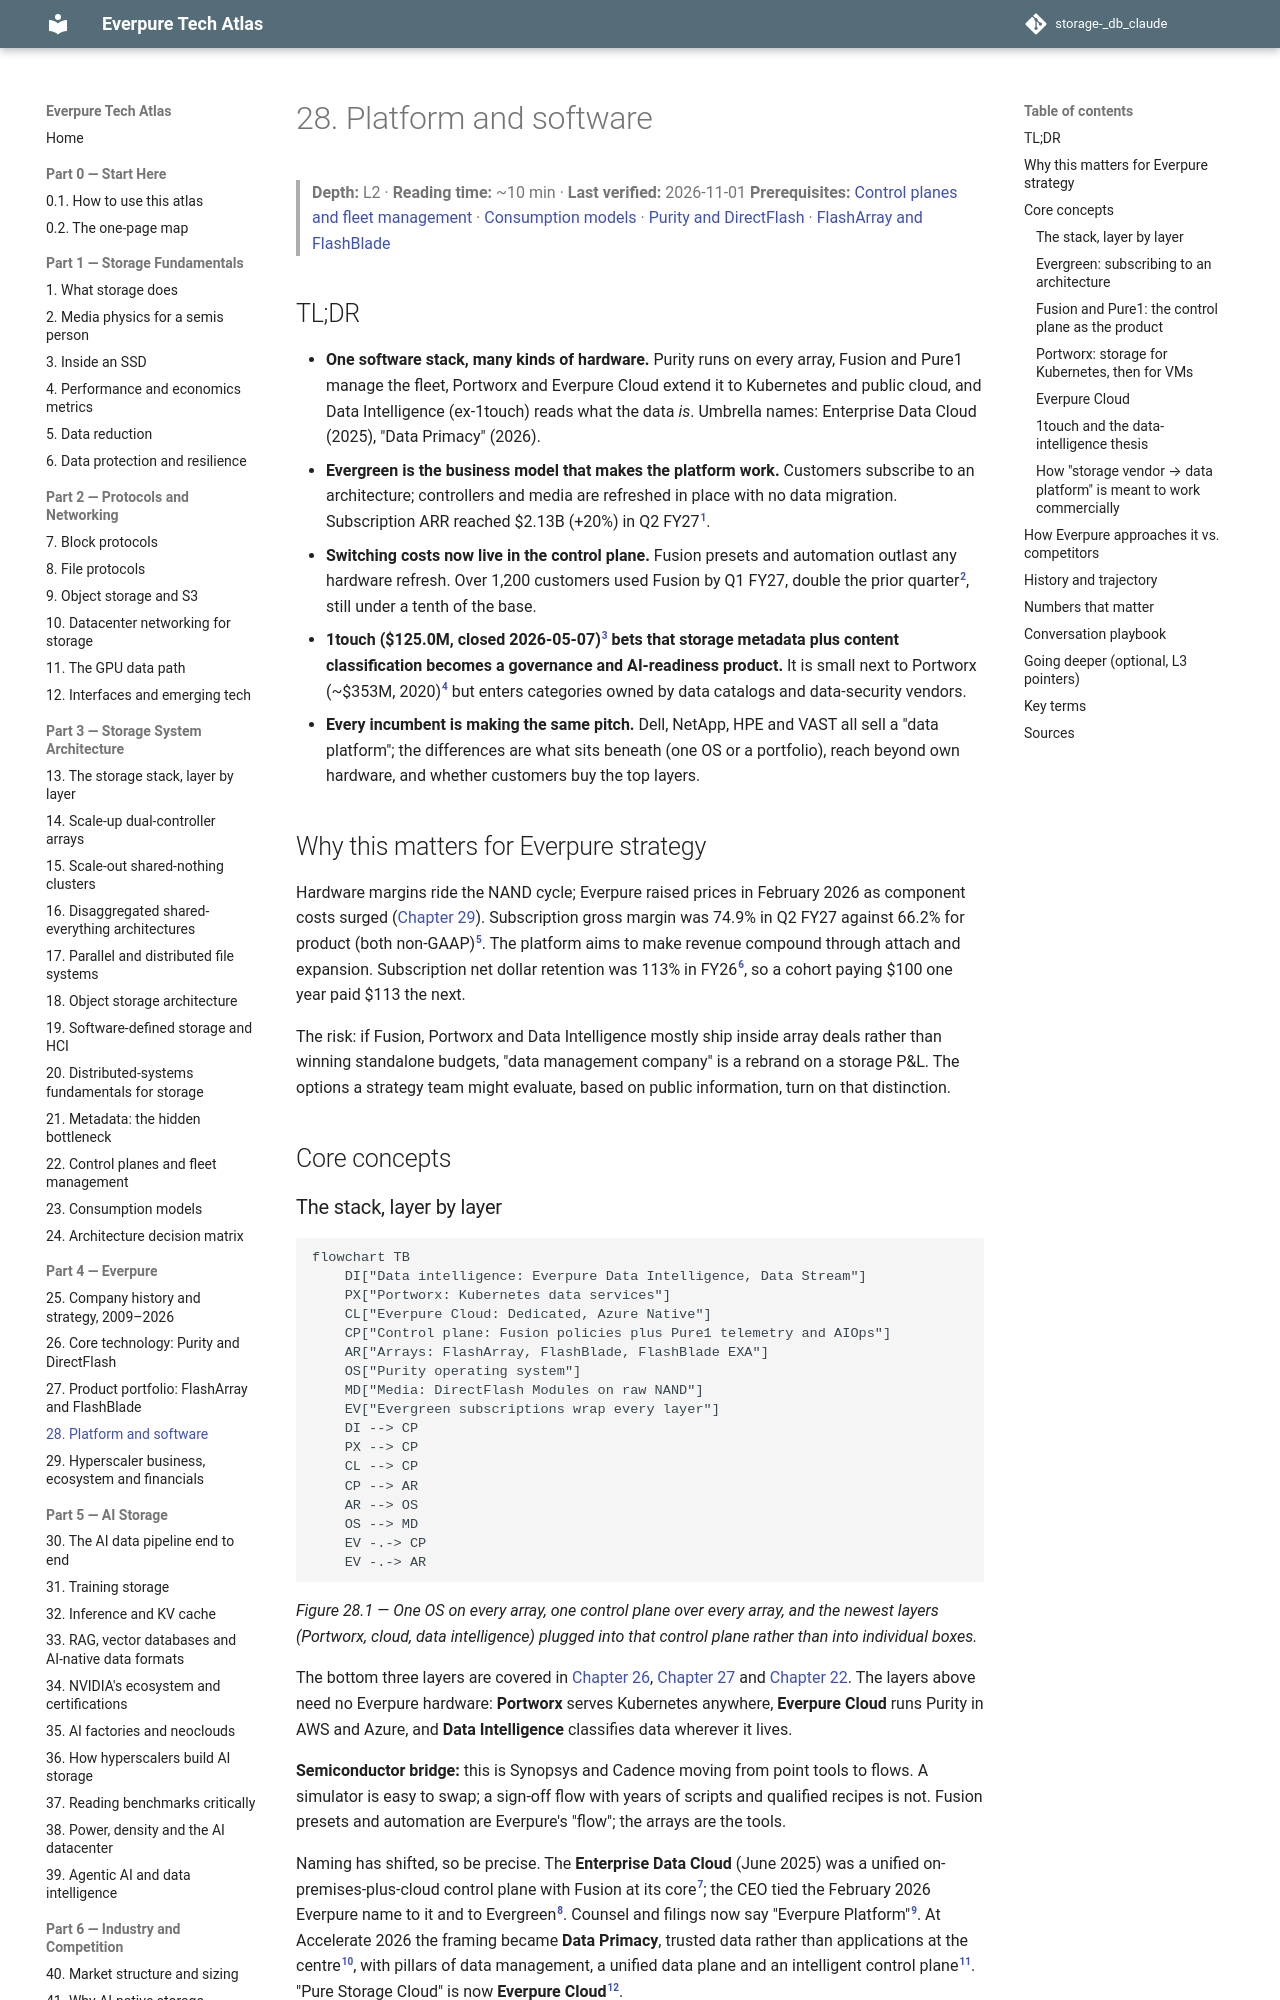

repository: FrankHuang94/storage-_db_claude · page: 04-everpure/28-platform-and-software/index.html · generator: mkdocs

# 28. Platform and software

> **Depth:** L2 · **Reading time:** ~10 min · **Last verified:** 2026-11-01
> **Prerequisites:** [Control planes and fleet management](../03-system-architecture/22-control-planes.md) · [Consumption models](../03-system-architecture/23-consumption-models.md) · [Purity and DirectFlash](26-purity-and-directflash.md) · [FlashArray and FlashBlade](27-flasharray-and-flashblade.md)

## TL;DR

- **One software stack, many kinds of hardware.** Purity runs on every array, Fusion and Pure1 manage the fleet, Portworx and Everpure Cloud extend it to Kubernetes and public cloud, and Data Intelligence (ex-1touch) reads what the data *is*. Umbrella names: Enterprise Data Cloud (2025), "Data Primacy" (2026).
- **Evergreen is the business model that makes the platform work.** Customers subscribe to an architecture; controllers and media are refreshed in place with no data migration. Subscription ARR reached $2.13B (+20%) in Q2 FY27[^1].
- **Switching costs now live in the control plane.** Fusion presets and automation outlast any hardware refresh. Over 1,200 customers used Fusion by Q1 FY27, double the prior quarter[^2], still under a tenth of the base.
- **1touch ($125.0M, closed 2026-05-07)[^3] bets that storage metadata plus content classification becomes a governance and AI-readiness product.** It is small next to Portworx (~$353M, 2020)[^4] but enters categories owned by data catalogs and data-security vendors.
- **Every incumbent is making the same pitch.** Dell, NetApp, HPE and VAST all sell a "data platform"; the differences are what sits beneath (one OS or a portfolio), reach beyond own hardware, and whether customers buy the top layers.

## Why this matters for Everpure strategy

Hardware margins ride the NAND cycle; Everpure raised prices in February 2026 as component costs surged ([Chapter 29](29-hyperscaler-ecosystem-financials.md)). Subscription gross margin was 74.9% in Q2 FY27 against 66.2% for product (both non-GAAP)[^5]. The platform aims to make revenue compound through attach and expansion. Subscription net dollar retention was 113% in FY26[^6], so a cohort paying $100 one year paid $113 the next.

The risk: if Fusion, Portworx and Data Intelligence mostly ship inside array deals rather than winning standalone budgets, "data management company" is a rebrand on a storage P&L. The options a strategy team might evaluate, based on public information, turn on that distinction.

## Core concepts

### The stack, layer by layer

```mermaid
flowchart TB
    DI["Data intelligence: Everpure Data Intelligence, Data Stream"]
    PX["Portworx: Kubernetes data services"]
    CL["Everpure Cloud: Dedicated, Azure Native"]
    CP["Control plane: Fusion policies plus Pure1 telemetry and AIOps"]
    AR["Arrays: FlashArray, FlashBlade, FlashBlade EXA"]
    OS["Purity operating system"]
    MD["Media: DirectFlash Modules on raw NAND"]
    EV["Evergreen subscriptions wrap every layer"]
    DI --> CP
    PX --> CP
    CL --> CP
    CP --> AR
    AR --> OS
    OS --> MD
    EV -.-> CP
    EV -.-> AR
```

*Figure 28.1 — One OS on every array, one control plane over every array, and the newest layers (Portworx, cloud, data intelligence) plugged into that control plane rather than into individual boxes.*

The bottom three layers are covered in [Chapter 26](26-purity-and-directflash.md), [Chapter 27](27-flasharray-and-flashblade.md) and [Chapter 22](../03-system-architecture/22-control-planes.md). The layers above need no Everpure hardware: **Portworx** serves Kubernetes anywhere, **Everpure Cloud** runs Purity in AWS and Azure, and **Data Intelligence** classifies data wherever it lives.

**Semiconductor bridge:** this is Synopsys and Cadence moving from point tools to flows. A simulator is easy to swap; a sign-off flow with years of scripts and qualified recipes is not. Fusion presets and automation are Everpure's "flow"; the arrays are the tools.

Naming has shifted, so be precise. The **Enterprise Data Cloud** (June 2025) was a unified on-premises-plus-cloud control plane with Fusion at its core[^7]; the CEO tied the February 2026 Everpure name to it and to Evergreen[^8]. Counsel and filings now say "Everpure Platform"[^9]. At Accelerate 2026 the framing became **Data Primacy**, trusted data rather than applications at the centre[^10], with pillars of data management, a unified data plane and an intelligent control plane[^11]. "Pure Storage Cloud" is now **Everpure Cloud**[^12].
